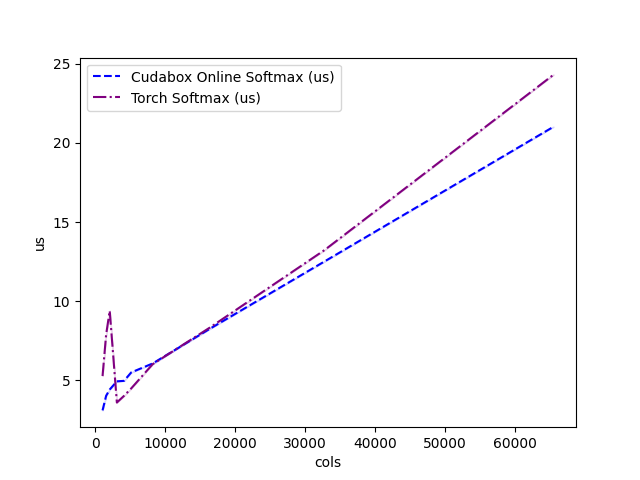

Values plotted in this chart, from the file beside it:
cols, Cudabox Online Softmax (us), Torch Softmax (us)
1024, 3.094, 5.268
1536, 4.016, 7.889
2048, 4.411, 9.389
3072, 4.929, 3.589
4096, 4.96, 4.012
5120, 5.491, 4.48
8192, 6.059, 6.014
16384, 8.253, 8.331
32768, 12.51, 13.22
65536, 21.02, 24.31
